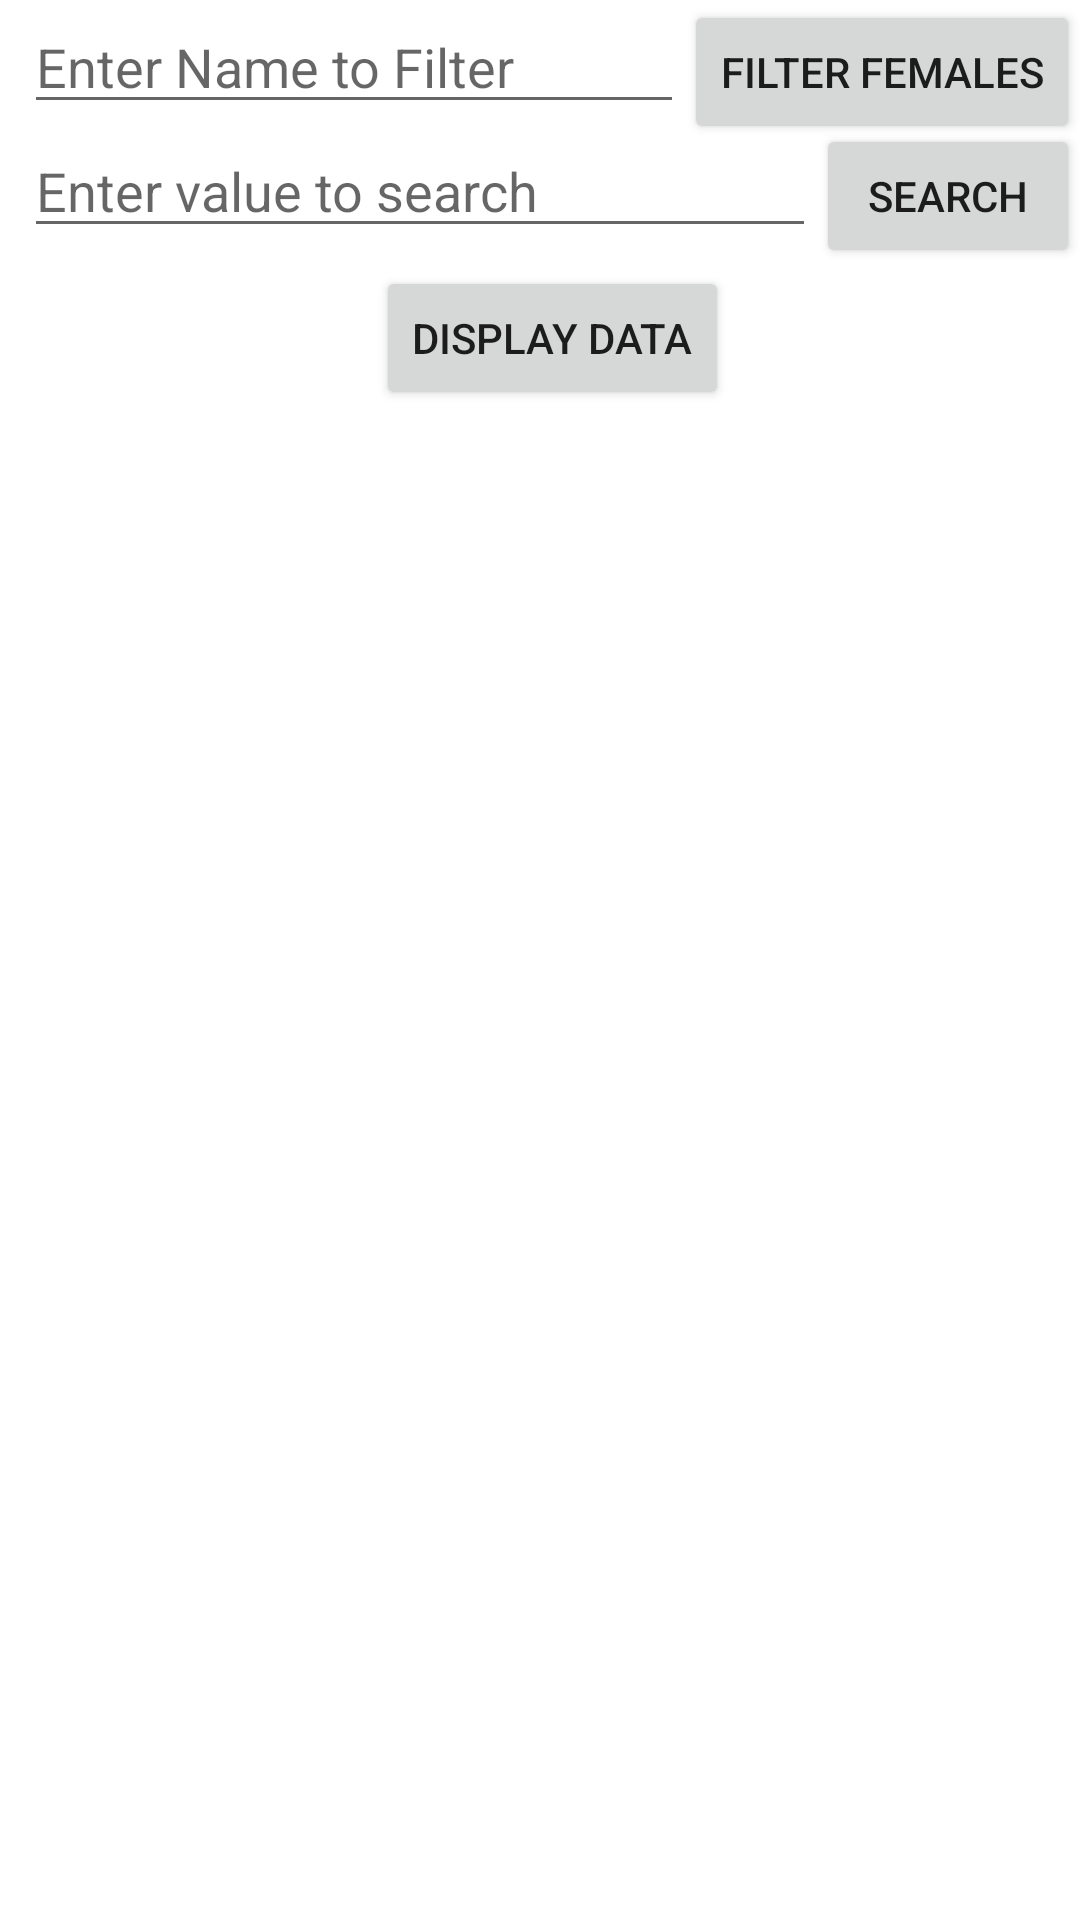

Layout XML and referenced resources for this Android screen:
<!-- AndroidManifest.xml: application theme Theme.FirebaseSearchFilteringDemo -->
<!-- res/layout/activity_main.xml -->
<?xml version="1.0" encoding="utf-8"?>
<androidx.constraintlayout.widget.ConstraintLayout xmlns:android="http://schemas.android.com/apk/res/android"
    xmlns:app="http://schemas.android.com/apk/res-auto"
    xmlns:tools="http://schemas.android.com/tools"
    android:layout_width="match_parent"
    android:layout_height="match_parent"
    tools:context=".MainActivity">

    <EditText
        android:id="@+id/etSearch"
        android:layout_width="0dp"
        android:layout_height="wrap_content"
        android:layout_marginStart="8dp"
        android:hint="Enter Name to Filter"
        app:layout_constraintEnd_toStartOf="@+id/btngender"
        app:layout_constraintStart_toStartOf="parent"
        app:layout_constraintTop_toTopOf="parent" />

    <Button
        android:id="@+id/btnSearch"
        android:layout_width="wrap_content"
        android:layout_height="wrap_content"
        android:layout_marginStart="8dp"
        android:layout_marginTop="6dp"
        android:layout_marginEnd="8dp"
        android:text="Display Data"
        app:layout_constraintEnd_toEndOf="@+id/btnSearchSingle"
        app:layout_constraintStart_toStartOf="@+id/etsearchValue"
        app:layout_constraintTop_toBottomOf="@+id/etsearchValue" />



    <Button
        android:id="@+id/btnSearchSingle"
        android:layout_width="wrap_content"
        android:layout_height="wrap_content"
        android:text="Search"
        app:layout_constraintEnd_toEndOf="parent"
        app:layout_constraintHorizontal_bias="0.5"
        app:layout_constraintStart_toEndOf="@+id/etsearchValue"
        app:layout_constraintTop_toBottomOf="@+id/etSearch" />

    <androidx.recyclerview.widget.RecyclerView
        android:id="@+id/recyclerStudents"
        android:layout_width="match_parent"
        android:layout_height="500dp"
        app:layoutManager="androidx.recyclerview.widget.LinearLayoutManager"
        app:layout_constraintBottom_toBottomOf="parent"
        app:layout_constraintEnd_toEndOf="parent"
        app:layout_constraintHorizontal_bias="0.0"
        app:layout_constraintStart_toStartOf="parent"
        app:layout_constraintTop_toBottomOf="@+id/btnSearch"
        tools:listitem="@layout/students_row" />

    <EditText
        android:id="@+id/etsearchValue"
        android:layout_width="0dp"
        android:layout_height="wrap_content"
        android:layout_marginStart="8dp"
        android:ems="10"
        android:hint="Enter value to search"
        android:inputType="textPersonName"
        app:layout_constraintEnd_toStartOf="@+id/btnSearchSingle"
        app:layout_constraintStart_toStartOf="parent"
        app:layout_constraintTop_toBottomOf="@+id/etSearch" />

    <Button
        android:id="@+id/btngender"
        android:layout_width="wrap_content"
        android:layout_height="wrap_content"
        android:text="Filter Females"
        app:layout_constraintEnd_toEndOf="parent"
        app:layout_constraintTop_toTopOf="parent" />


</androidx.constraintlayout.widget.ConstraintLayout>
<!-- res/layout/students_row.xml (included above) -->
<?xml version="1.0" encoding="utf-8"?>
<androidx.cardview.widget.CardView xmlns:android="http://schemas.android.com/apk/res/android"
    xmlns:app="http://schemas.android.com/apk/res-auto"
    xmlns:tools="http://schemas.android.com/tools"
    android:layout_width="match_parent"
    android:layout_margin="10dp"
    android:layout_height="150dp">

    <androidx.constraintlayout.widget.ConstraintLayout
        android:layout_width="match_parent"
        android:layout_height="match_parent">

        <TextView
            android:id="@+id/tvName"
            android:layout_width="0dp"
            android:layout_height="wrap_content"
            android:layout_marginStart="16dp"
            android:layout_marginTop="8dp"
            android:layout_marginEnd="16dp"
            android:text="TextView"
            android:textSize="16sp"
            app:layout_constraintEnd_toEndOf="parent"
            app:layout_constraintStart_toEndOf="@+id/textView"
            app:layout_constraintTop_toTopOf="parent" />

        <TextView
            android:id="@+id/tvRegNumber"
            android:layout_width="0dp"
            android:layout_height="wrap_content"
            android:layout_marginTop="8dp"
            android:text="TextView"
            android:textSize="16sp"
            app:layout_constraintEnd_toEndOf="@+id/tvName"
            app:layout_constraintStart_toStartOf="@+id/tvName"
            app:layout_constraintTop_toBottomOf="@+id/tvName" />

        <TextView
            android:id="@+id/tvAmount"
            android:layout_width="0dp"
            android:layout_height="wrap_content"
            android:layout_marginTop="8dp"
            android:text="TextView"
            android:textSize="16sp"
            app:layout_constraintEnd_toEndOf="@+id/tvRegNumber"
            app:layout_constraintStart_toStartOf="@+id/tvRegNumber"
            app:layout_constraintTop_toBottomOf="@+id/tvRegNumber" />

        <TextView
            android:id="@+id/tvAge"
            android:layout_width="0dp"
            android:layout_height="wrap_content"
            android:layout_marginTop="8dp"
            android:text="TextView"
            android:textSize="16sp"
            app:layout_constraintEnd_toEndOf="@+id/tvAmount"
            app:layout_constraintStart_toStartOf="@+id/tvAmount"
            app:layout_constraintTop_toBottomOf="@+id/tvAmount" />

        <TextView
            android:id="@+id/textView"
            android:layout_width="wrap_content"
            android:layout_height="wrap_content"
            android:layout_marginStart="8dp"
            android:layout_marginTop="8dp"
            android:layout_marginEnd="16dp"
            android:text="Name"
            android:textSize="16sp"
            app:layout_constraintEnd_toStartOf="@+id/tvName"
            app:layout_constraintStart_toStartOf="parent"
            app:layout_constraintTop_toTopOf="parent" />

        <TextView
            android:id="@+id/textView2"
            android:layout_width="wrap_content"
            android:layout_height="wrap_content"
            android:layout_marginStart="8dp"
            android:layout_marginTop="8dp"
            android:text="Reg No"
            android:textSize="16sp"
            app:layout_constraintEnd_toEndOf="@+id/textView"
            app:layout_constraintStart_toStartOf="@+id/textView"
            app:layout_constraintTop_toBottomOf="@+id/textView" />

        <TextView
            android:id="@+id/textView3"
            android:layout_width="wrap_content"
            android:layout_height="wrap_content"
            android:layout_marginTop="8dp"
            android:text="Amount"
            android:textSize="16sp"
            app:layout_constraintEnd_toEndOf="@+id/textView2"
            app:layout_constraintStart_toStartOf="@+id/textView2"
            app:layout_constraintTop_toBottomOf="@+id/textView2" />

        <TextView
            android:id="@+id/textView4"
            android:layout_width="wrap_content"
            android:layout_height="wrap_content"
            android:layout_marginTop="9dp"
            android:text="Age"
            android:textSize="16sp"
            app:layout_constraintEnd_toEndOf="@+id/textView3"
            app:layout_constraintStart_toStartOf="@+id/textView3"
            app:layout_constraintTop_toBottomOf="@+id/textView3" />

        <TextView
            android:id="@+id/textView5"
            android:layout_width="wrap_content"
            android:layout_height="wrap_content"
            android:layout_marginTop="8dp"
            android:text="Gender"
            android:textSize="16sp"
            app:layout_constraintEnd_toEndOf="@+id/textView4"
            app:layout_constraintStart_toStartOf="@+id/textView4"
            app:layout_constraintTop_toBottomOf="@+id/textView4" />

        <TextView
            android:id="@+id/tvGender"
            android:layout_width="0dp"
            android:layout_height="wrap_content"
            android:layout_marginTop="8dp"
            android:text="Gender"
            app:layout_constraintEnd_toEndOf="@+id/tvAge"
            app:layout_constraintStart_toStartOf="@+id/tvAge"
            app:layout_constraintTop_toBottomOf="@+id/tvAge" />
    </androidx.constraintlayout.widget.ConstraintLayout>


</androidx.cardview.widget.CardView>
<!-- resources referenced by this layout -->
<resources>
  <style name="Theme.FirebaseSearchFilteringDemo" parent="Theme.MaterialComponents.DayNight.DarkActionBar">
          
          <item name="colorPrimary">@color/purple_500</item>
          <item name="colorPrimaryVariant">@color/purple_700</item>
          <item name="colorOnPrimary">@color/white</item>
          
          <item name="colorSecondary">@color/teal_200</item>
          <item name="colorSecondaryVariant">@color/teal_700</item>
          <item name="colorOnSecondary">@color/black</item>
          
          <item name="android:statusBarColor" tools:targetApi="l">?attr/colorPrimaryVariant</item>
          
      </style>
  <!-- not gathered from this repository: default colours our renderer supplied (Android Studio template values) -->
  <color name="purple_500">#FF6200EE</color>
  <color name="purple_700">#FF3700B3</color>
  <color name="teal_200">#FF03DAC5</color>
  <color name="teal_700">#FF018786</color>
  <color name="black">#FF000000</color>
  <color name="white">#FFFFFFFF</color>
</resources>
